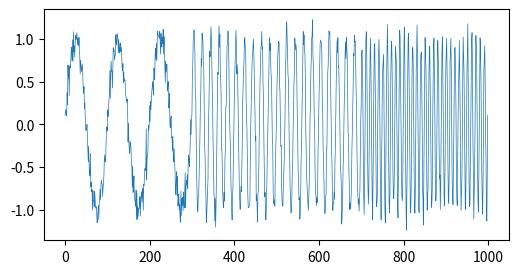
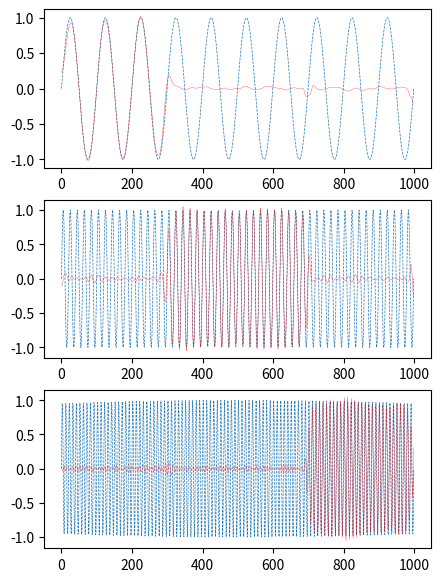

Write the Python code that produced these figures, in order.
from matplotlib import pyplot as plt
import numpy as np
from scipy.signal import hilbert


# Ref: https://zhuanlan.zhihu.com/p/66898788

class VMD:
    def __init__(self, K, alpha, tau, tol=1e-7, maxIters=200, eps=1e-9):
        """
        :param K: 模态数
        :param alpha: 每个模态初始中心约束强度
        :param tau: 对偶项的梯度下降学习率
        :param tol: 终止阈值
        :param maxIters: 最大迭代次数
        :param eps: eps
        """
        self.K =K
        self.alpha = alpha
        self.tau = tau
        self.tol = tol
        self.maxIters = maxIters
        self.eps = eps

    def __call__(self, f):
        N = f.shape[0]
        # 对称拼接
        f = np.concatenate((f[:N//2][::-1], f, f[N//2:][::-1]))
        T = f.shape[0]
        t = np.linspace(1, T, T) / T
        omega = t - 1. / T
        # 转换为解析信号
        f = hilbert(f)
        f_hat = np.fft.fft(f)
        u_hat = np.zeros((self.K, T), dtype=complex)
        omega_K = np.zeros((self.K,))
        lambda_hat = np.zeros((T,), dtype=complex)
        # 用以判断
        u_hat_pre = np.zeros((self.K, T), dtype=complex)
        u_D = self.tol + self.eps

        # 迭代
        n = 0
        while n < self.maxIters and u_D > self.tol:
            for k in range(self.K):
                # u_hat
                sum_u_hat = np.sum(u_hat, axis=0) - u_hat[k, :]
                res = f_hat - sum_u_hat
                u_hat[k, :] = (res + lambda_hat / 2) / (1 + self.alpha * (omega - omega_K[k]) ** 2)

                # omega
                u_hat_k_2 = np.abs(u_hat[k, :]) ** 2
                omega_K[k] = np.sum(omega * u_hat_k_2) / np.sum(u_hat_k_2)

            # lambda_hat
            sum_u_hat = np.sum(u_hat, axis=0)
            res = f_hat - sum_u_hat
            lambda_hat -= self.tau * res

            n += 1
            u_D = np.sum(np.abs(u_hat - u_hat_pre) ** 2)
            u_hat_pre[::] = u_hat[::]

        # 重构，反傅立叶之后取实部
        u = np.real(np.fft.ifft(u_hat, axis=-1))
        u = u[:, N//2 : N//2 + N]

        omega_K = omega_K * T / 2
        idx = np.argsort(omega_K)
        omega_K = omega_K[idx]
        u = u[idx, :]
        return u, omega_K


T = 1000
fs = 1./T
t = np.linspace(0, 1, 1000,endpoint=True)

f_1 = 10
f_2 = 50
f_3 = 100
mode_1 = np.sin(2 * np.pi * f_1 * t)
mode_2 = np.sin(2 * np.pi * f_2 * t)
mode_3 = np.sin(2 * np.pi * f_3 * t)
f = np.concatenate((mode_1[:301], mode_2[301:701], mode_3[701:])) + 0.1 * np.random.randn(1000)

plt.figure(figsize=(6,3), dpi=150)
plt.plot(f, linewidth=0.5)
plt.show()

K = 3
alpha = 2000
tau = 1e-6
vmd = VMD(K, alpha, tau)

u, omega_K = vmd(f)
omega_K
# array([  9.68579292,  50.05232833, 100.12321047])

plt.figure(figsize=(5,7), dpi=200)
plt.subplot(3,1,1)
plt.plot(mode_1, linewidth=0.5, linestyle='--')
plt.plot(u[0,:], linewidth=0.2, c='r')

plt.subplot(3,1,2)
plt.plot(mode_2, linewidth=0.5, linestyle='--')
plt.plot(u[1,:], linewidth=0.2, c='r')

plt.subplot(3,1,3)
plt.plot(mode_3, linewidth=0.5, linestyle='--')
plt.plot(u[2,:], linewidth=0.2, c='r')

plt.show()
